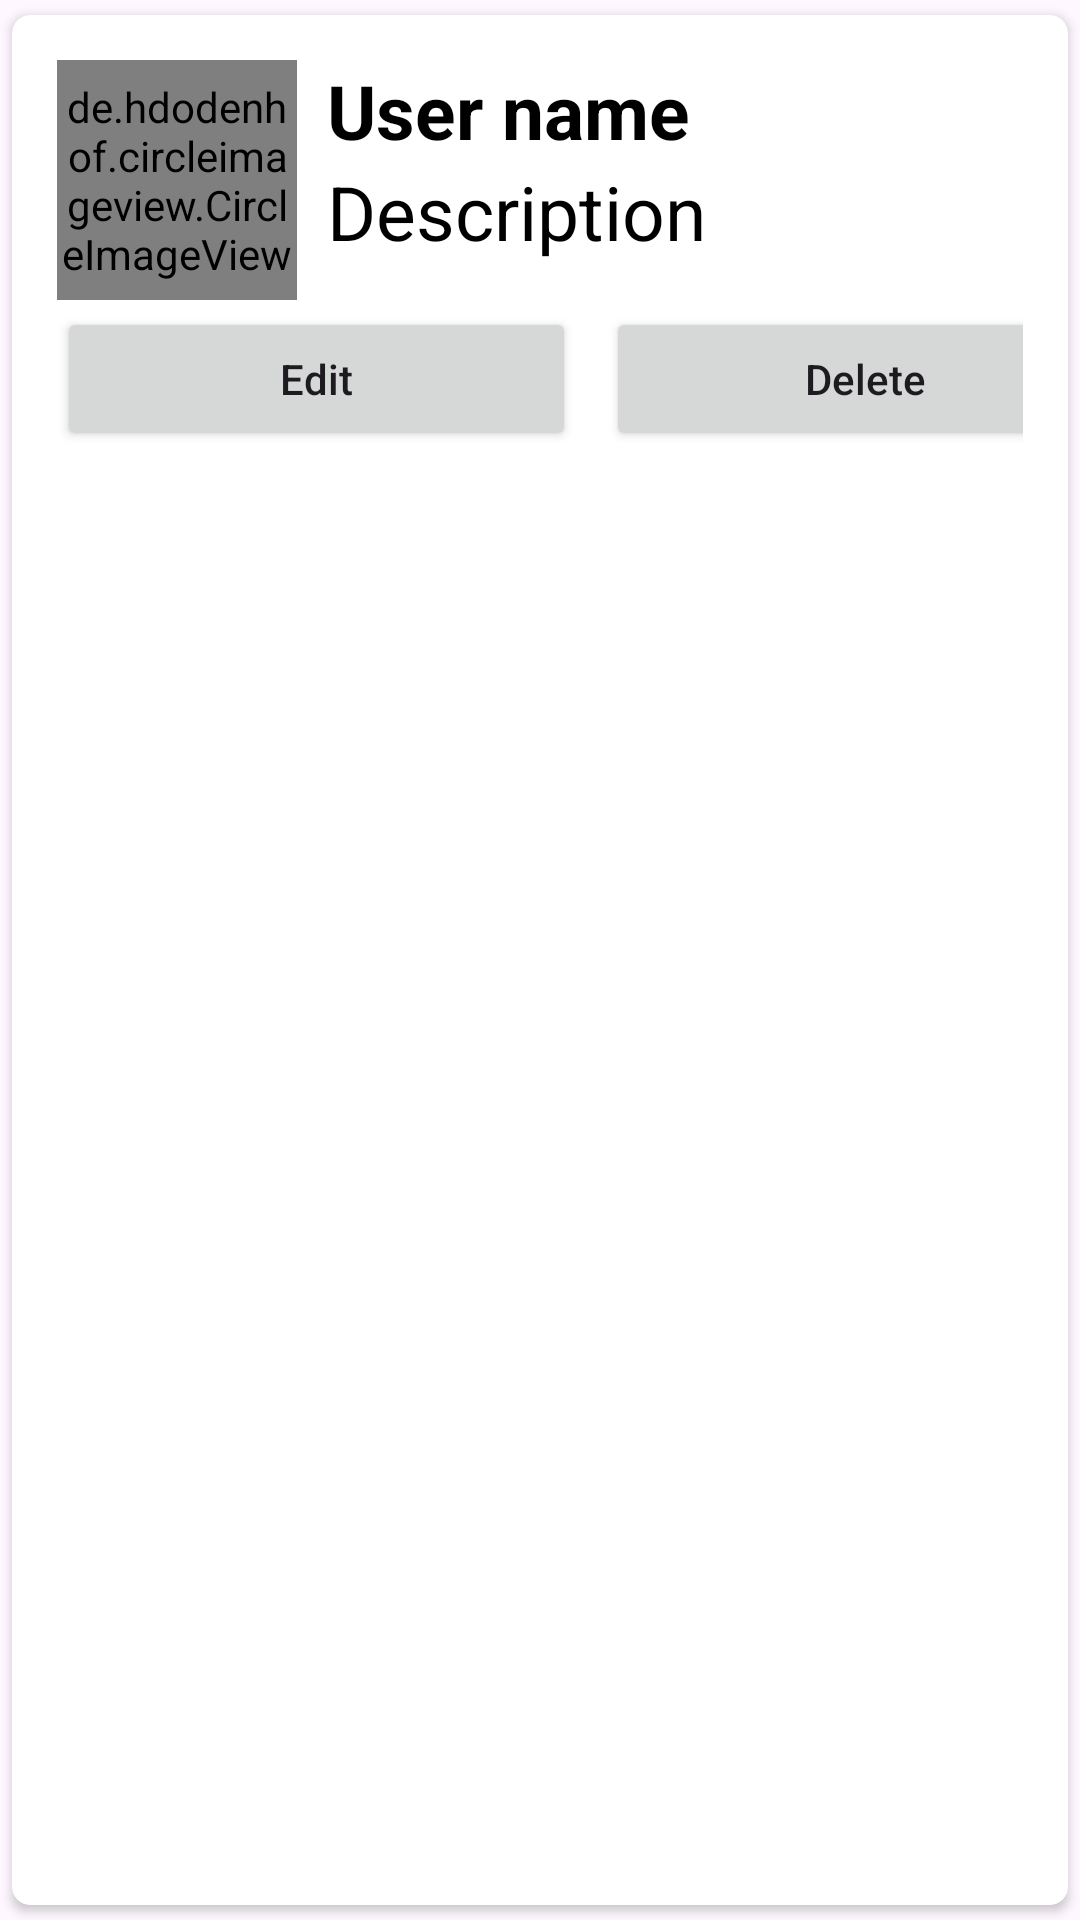

This screen was rendered from an Android layout file. Write that file and the resources it references.
<!-- AndroidManifest.xml: application theme Theme.AdventureCompass -->
<!-- res/layout/review_item.xml -->
<?xml version="1.0" encoding="utf-8"?>
<androidx.cardview.widget.CardView
    xmlns:android="http://schemas.android.com/apk/res/android"
    android:layout_width="match_parent"
    android:layout_height="wrap_content"
    xmlns:app="http://schemas.android.com/apk/res-auto"
    app:cardCornerRadius="6dp"
    android:elevation="6dp"
    app:cardUseCompatPadding="true">

    <RelativeLayout
        android:layout_width="match_parent"
        android:layout_height="wrap_content"
        android:padding="15dp">

        <de.hdodenhof.circleimageview.CircleImageView
            android:layout_width="80dp"
            android:layout_height="80dp"
            android:src="@mipmap/ic_launcher"
            android:id="@+id/imgLoc"
            app:civ_border_width="2dp"
            app:civ_border_color="#FF000000"/>

        <TextView
            android:layout_width="match_parent"
            android:layout_height="wrap_content"
            android:id="@+id/nametext"
            android:text="User name"
            android:textStyle="bold"
            android:textSize="25sp"
            android:textColor="#000"
            android:layout_toRightOf="@+id/imgLoc"
            android:layout_marginLeft="10dp"/>


        <TextView
            android:layout_width="match_parent"
            android:layout_height="wrap_content"
            android:id="@+id/descriptiontext"
            android:text="Description"
            android:textSize="25sp"
            android:textColor="#000"
            android:layout_toRightOf="@+id/imgLoc"
            android:layout_below="@+id/nametext"
            android:layout_marginLeft="10dp"/>

        <LinearLayout
            android:layout_below="@id/descriptiontext"
            android:layout_width="match_parent"
            android:layout_height="wrap_content"
            android:orientation="horizontal">

            <Button
                android:layout_width="173dp"
                android:layout_height="wrap_content"
                android:text="Edit"
                android:textAllCaps="false"
                android:layout_marginRight="5dp"
                android:layout_marginTop="15dp"
                android:id="@+id/btnEdit"/>
            <Button
                android:layout_width="173dp"
                android:layout_height="wrap_content"
                android:text="Delete"
                android:textAllCaps="false"
                android:layout_marginLeft="5dp"
                android:layout_marginTop="15dp"
                android:id="@+id/btnDelete"/>

        </LinearLayout>


    </RelativeLayout>
</androidx.cardview.widget.CardView>
<!-- resources referenced by this layout -->
<resources>
  <style name="Theme.AdventureCompass" parent="Base.Theme.AdventureCompass" />
  <style name="Base.Theme.AdventureCompass" parent="Theme.Material3.DayNight.NoActionBar">
          
          
      </style>
</resources>
